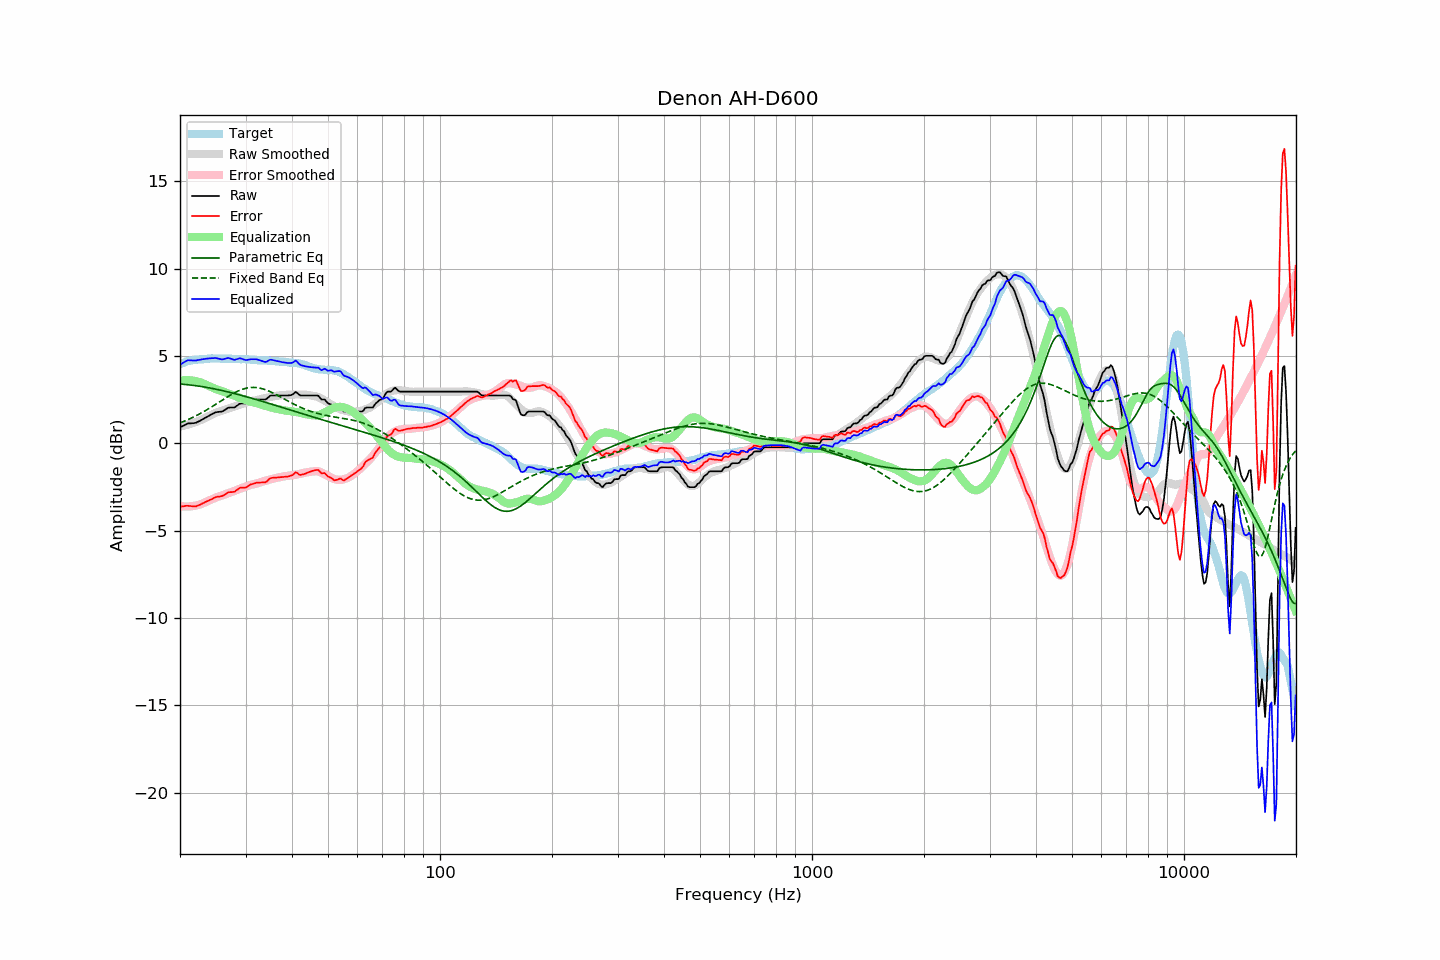

The table this chart was drawn from, first rows:
frequency, raw, error, smoothed, error_smoothed, equalization, parametric_eq, fixed_band_eq, equalized_raw, equalized_smoothed, target
20.00, 0.91, -3.63, 0.97, -3.59, 3.59, 3.40, 1.17, 4.50, 4.56, 4.54
20.20, 0.96, -3.62, 0.98, -3.60, 3.60, 3.39, 1.21, 4.56, 4.59, 4.58
20.40, 1.00, -3.61, 1.00, -3.61, 3.61, 3.38, 1.25, 4.61, 4.62, 4.61
20.61, 1.05, -3.59, 1.02, -3.62, 3.62, 3.37, 1.28, 4.67, 4.64, 4.64
20.81, 1.10, -3.58, 1.05, -3.62, 3.62, 3.36, 1.32, 4.72, 4.67, 4.68
21.02, 1.14, -3.58, 1.07, -3.62, 3.62, 3.36, 1.36, 4.76, 4.69, 4.72
21.23, 1.14, -3.59, 1.10, -3.61, 3.61, 3.35, 1.40, 4.75, 4.71, 4.73
21.44, 1.15, -3.60, 1.13, -3.61, 3.61, 3.33, 1.45, 4.76, 4.73, 4.75
21.66, 1.15, -3.62, 1.16, -3.59, 3.59, 3.32, 1.49, 4.74, 4.75, 4.77
21.87, 1.16, -3.62, 1.19, -3.58, 3.58, 3.31, 1.53, 4.74, 4.77, 4.78
22.09, 1.18, -3.61, 1.23, -3.56, 3.56, 3.30, 1.58, 4.74, 4.79, 4.80
22.31, 1.23, -3.56, 1.26, -3.54, 3.54, 3.29, 1.63, 4.77, 4.80, 4.79
22.54, 1.27, -3.53, 1.30, -3.51, 3.51, 3.27, 1.68, 4.78, 4.81, 4.80
22.76, 1.32, -3.49, 1.34, -3.48, 3.48, 3.26, 1.73, 4.80, 4.82, 4.81
22.99, 1.37, -3.44, 1.38, -3.45, 3.45, 3.24, 1.78, 4.82, 4.83, 4.81
23.22, 1.42, -3.40, 1.43, -3.41, 3.41, 3.23, 1.83, 4.83, 4.83, 4.82
23.45, 1.48, -3.35, 1.47, -3.36, 3.36, 3.21, 1.88, 4.84, 4.84, 4.83
23.69, 1.53, -3.31, 1.52, -3.32, 3.32, 3.20, 1.94, 4.85, 4.84, 4.84
23.92, 1.58, -3.27, 1.57, -3.28, 3.28, 3.18, 1.99, 4.86, 4.85, 4.85
24.16, 1.63, -3.23, 1.61, -3.24, 3.24, 3.16, 2.05, 4.87, 4.85, 4.86
24.40, 1.68, -3.19, 1.65, -3.20, 3.20, 3.15, 2.11, 4.88, 4.85, 4.87
24.65, 1.72, -3.14, 1.70, -3.16, 3.16, 3.13, 2.16, 4.88, 4.85, 4.86
24.89, 1.77, -3.09, 1.74, -3.12, 3.12, 3.11, 2.22, 4.89, 4.86, 4.86
25.14, 1.79, -3.06, 1.78, -3.08, 3.08, 3.09, 2.28, 4.87, 4.86, 4.85
25.39, 1.80, -3.05, 1.81, -3.05, 3.05, 3.07, 2.34, 4.85, 4.86, 4.85
25.65, 1.81, -3.04, 1.84, -3.02, 3.02, 3.05, 2.40, 4.83, 4.86, 4.85
25.91, 1.82, -3.02, 1.87, -2.99, 2.99, 3.03, 2.46, 4.81, 4.85, 4.84
26.16, 1.86, -2.99, 1.90, -2.96, 2.96, 3.01, 2.52, 4.82, 4.85, 4.85
26.43, 1.92, -2.93, 1.93, -2.92, 2.92, 2.99, 2.58, 4.84, 4.85, 4.85
26.69, 1.98, -2.87, 1.96, -2.89, 2.89, 2.96, 2.64, 4.87, 4.85, 4.85
26.96, 2.04, -2.81, 1.99, -2.85, 2.85, 2.94, 2.69, 4.89, 4.84, 4.85
27.23, 2.05, -2.80, 2.02, -2.82, 2.82, 2.92, 2.75, 4.87, 4.84, 4.85
27.50, 2.05, -2.79, 2.05, -2.79, 2.79, 2.90, 2.80, 4.84, 4.84, 4.84
27.77, 2.05, -2.78, 2.08, -2.75, 2.75, 2.87, 2.85, 4.80, 4.84, 4.83
28.05, 2.06, -2.77, 2.11, -2.72, 2.72, 2.85, 2.90, 4.78, 4.83, 4.83
28.33, 2.13, -2.69, 2.15, -2.68, 2.68, 2.83, 2.95, 4.81, 4.83, 4.82
28.62, 2.19, -2.64, 2.18, -2.65, 2.65, 2.80, 2.99, 4.84, 4.83, 4.83
28.90, 2.26, -2.57, 2.21, -2.61, 2.61, 2.78, 3.03, 4.87, 4.83, 4.83
29.19, 2.28, -2.53, 2.24, -2.58, 2.58, 2.75, 3.07, 4.86, 4.82, 4.81
29.48, 2.28, -2.54, 2.27, -2.54, 2.54, 2.73, 3.10, 4.82, 4.82, 4.82
29.78, 2.28, -2.54, 2.30, -2.51, 2.51, 2.70, 3.13, 4.79, 4.81, 4.82
30.08, 2.29, -2.53, 2.34, -2.47, 2.47, 2.68, 3.15, 4.76, 4.81, 4.82
30.38, 2.34, -2.47, 2.37, -2.44, 2.44, 2.65, 3.17, 4.78, 4.80, 4.81
30.68, 2.39, -2.41, 2.39, -2.40, 2.40, 2.62, 3.19, 4.79, 4.80, 4.80
30.99, 2.44, -2.35, 2.42, -2.38, 2.38, 2.60, 3.20, 4.82, 4.79, 4.79
31.30, 2.46, -2.33, 2.43, -2.36, 2.36, 2.57, 3.20, 4.82, 4.79, 4.79
31.61, 2.48, -2.31, 2.44, -2.34, 2.34, 2.54, 3.20, 4.82, 4.78, 4.79
31.93, 2.50, -2.27, 2.46, -2.32, 2.32, 2.52, 3.20, 4.82, 4.78, 4.77
32.24, 2.51, -2.25, 2.48, -2.29, 2.29, 2.49, 3.19, 4.80, 4.77, 4.76
32.57, 2.51, -2.25, 2.50, -2.26, 2.26, 2.46, 3.17, 4.77, 4.77, 4.76
32.89, 2.51, -2.25, 2.53, -2.23, 2.23, 2.44, 3.15, 4.74, 4.76, 4.76
33.22, 2.51, -2.24, 2.55, -2.20, 2.20, 2.41, 3.13, 4.71, 4.75, 4.75
33.55, 2.51, -2.24, 2.58, -2.17, 2.17, 2.38, 3.10, 4.68, 4.75, 4.75
33.89, 2.51, -2.24, 2.59, -2.15, 2.15, 2.35, 3.07, 4.66, 4.74, 4.75
34.23, 2.56, -2.18, 2.61, -2.12, 2.12, 2.32, 3.04, 4.68, 4.74, 4.74
34.57, 2.64, -2.09, 2.63, -2.10, 2.10, 2.30, 3.00, 4.74, 4.73, 4.73
34.92, 2.72, -2.01, 2.65, -2.07, 2.07, 2.27, 2.96, 4.79, 4.72, 4.73
35.27, 2.74, -1.98, 2.67, -2.04, 2.04, 2.24, 2.92, 4.78, 4.72, 4.72
35.62, 2.74, -1.97, 2.69, -2.02, 2.02, 2.21, 2.87, 4.76, 4.71, 4.71
35.97, 2.74, -1.96, 2.71, -2.00, 2.00, 2.18, 2.83, 4.74, 4.71, 4.70
... 635 more rows
